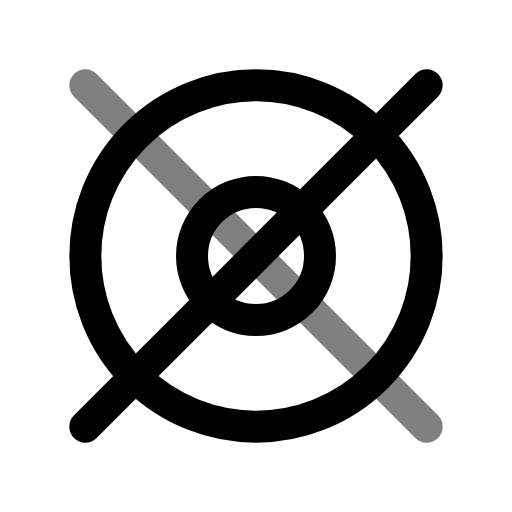
t = 0.00 s
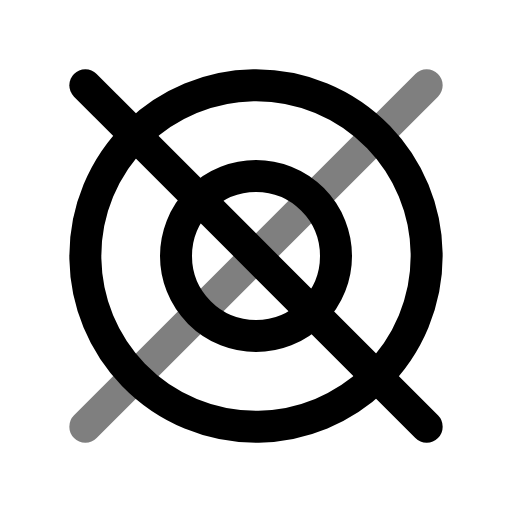
t = 0.75 s
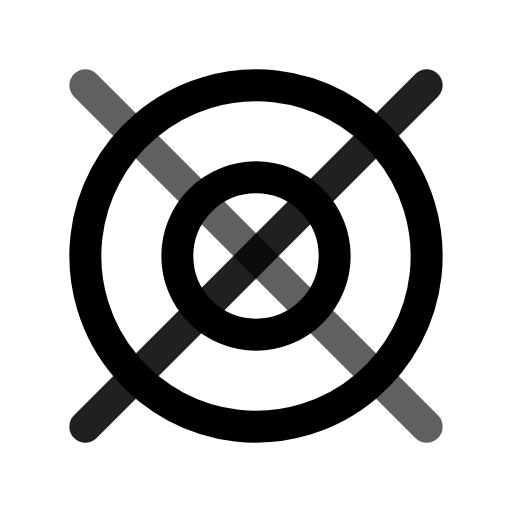
t = 1.31 s
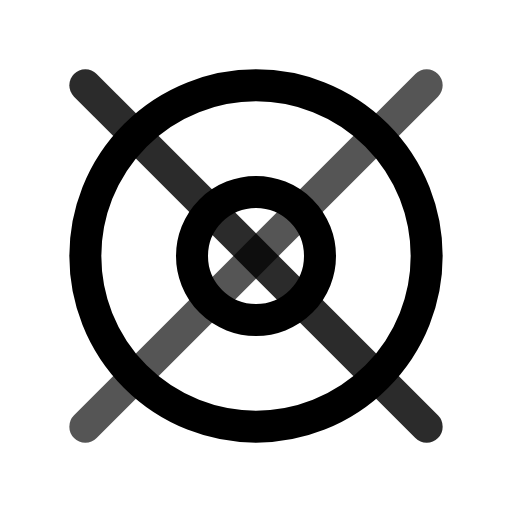
t = 2.00 s
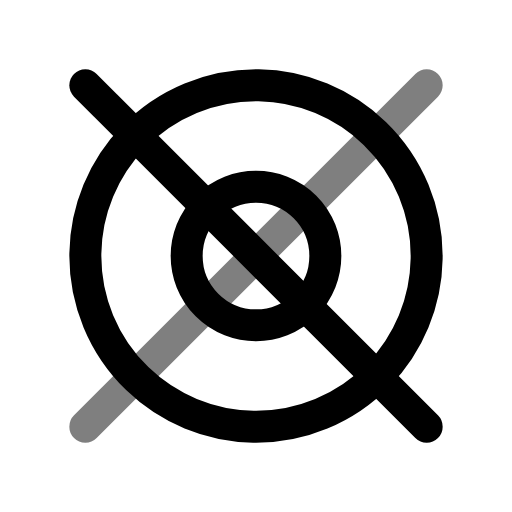
t = 2.25 s
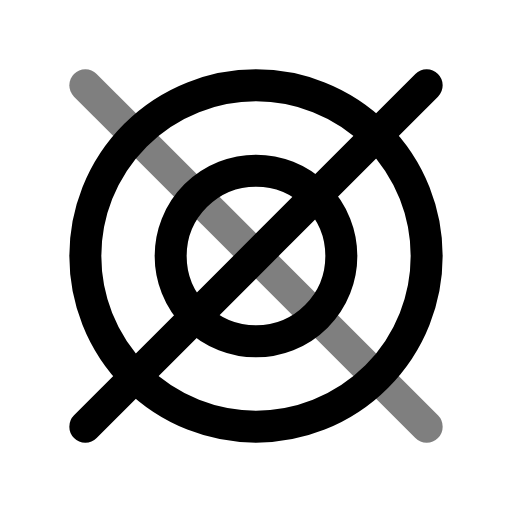
t = 3.00 s

The animated SVG that drew these frames (rendered in a browser with its animation timeline set to each time). Animation: 4 SMIL elements (animate=3,animateTransform=1); one cycle of 4.00 s, repeats indefinitely.

<svg viewBox="0 0 24 24" width="24" height="24" fill="none" stroke="currentColor" stroke-width="1.5" stroke-linecap="round" stroke-linejoin="round" xmlns="http://www.w3.org/2000/svg">
  <path d="M4 4l16 16">
    <animate attributeName="opacity" values="0.5;1;0.5" dur="1.5s" repeatCount="indefinite"/>
  </path>
  <path d="M20 4L4 20">
    <animate attributeName="opacity" values="0.5;1;0.5" dur="1.5s" begin="0.75s" repeatCount="indefinite"/>
  </path>
  <circle cx="12" cy="12" r="8">
    <animateTransform attributeName="transform" type="rotate" from="0 12 12" to="360 12 12" dur="4s" repeatCount="indefinite"/>
  </circle>
  <circle cx="12" cy="12" r="3">
    <animate attributeName="r" values="3;4;3" dur="2s" repeatCount="indefinite"/>
  </circle>
</svg>
